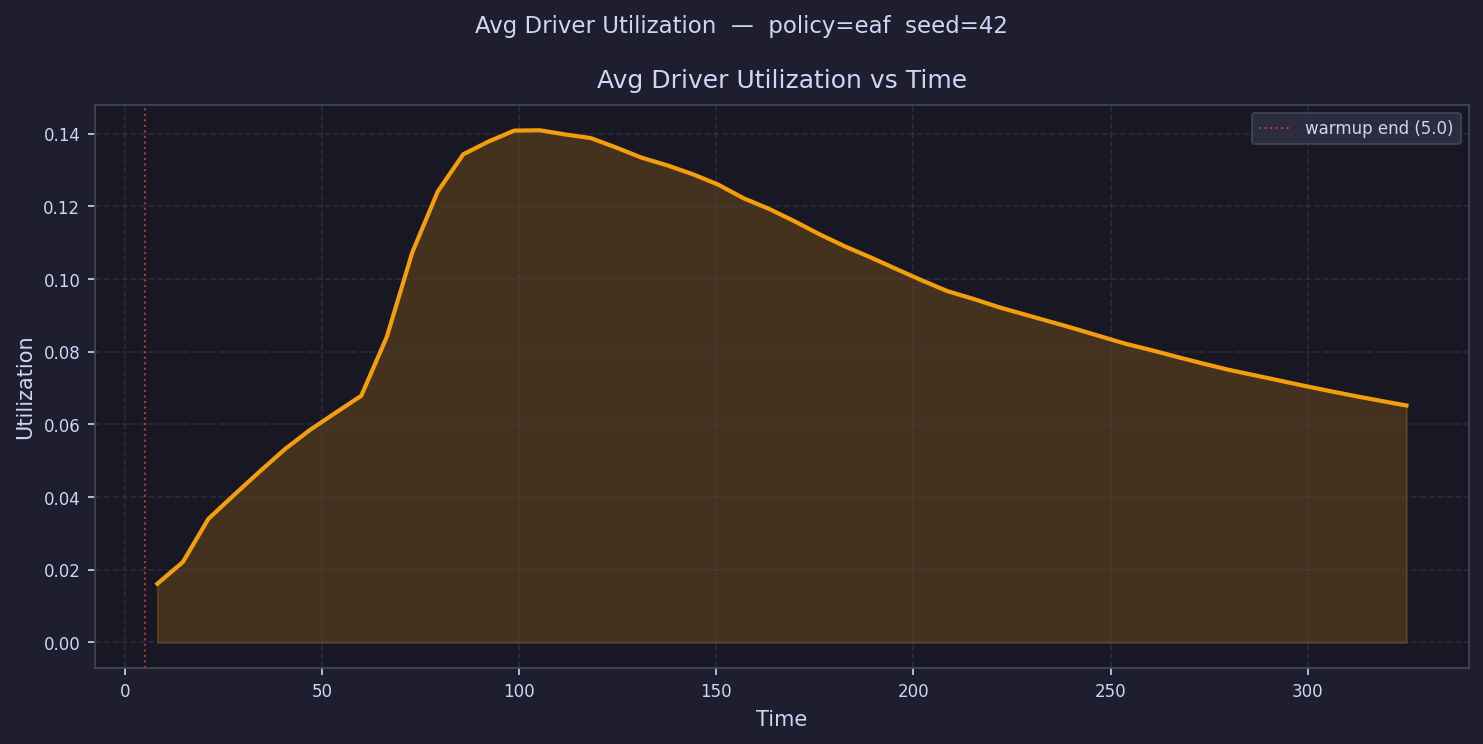

The data file committed next to this chart (first rows):
time, avg_driver_utilization
8.233, 0.01616
14.7, 0.02214
21.16, 0.03401
27.63, 0.04055
34.09, 0.04696
40.56, 0.05318
47.03, 0.05857
53.49, 0.06327
59.96, 0.06791
66.42, 0.08411
72.89, 0.1074
79.35, 0.1241
85.82, 0.1344
92.28, 0.1379
98.75, 0.1409
105.2, 0.141
111.7, 0.1398
118.1, 0.1388
124.6, 0.1362
131.1, 0.1334
137.5, 0.1313
144, 0.1289
150.5, 0.126
156.9, 0.1223
163.4, 0.1193
169.9, 0.1159
176.3, 0.1123
182.8, 0.1089
189.3, 0.1059
195.7, 0.1028
202.2, 0.09964
208.7, 0.09668
215.1, 0.0946
221.6, 0.09231
228.1, 0.09032
234.5, 0.08834
241, 0.08635
247.5, 0.08425
253.9, 0.08218
260.4, 0.08046
266.9, 0.0786
273.3, 0.07681
279.8, 0.07509
286.2, 0.07361
292.7, 0.07213
299.2, 0.07063
305.6, 0.06919
312.1, 0.06782
318.6, 0.0665
325, 0.06523
